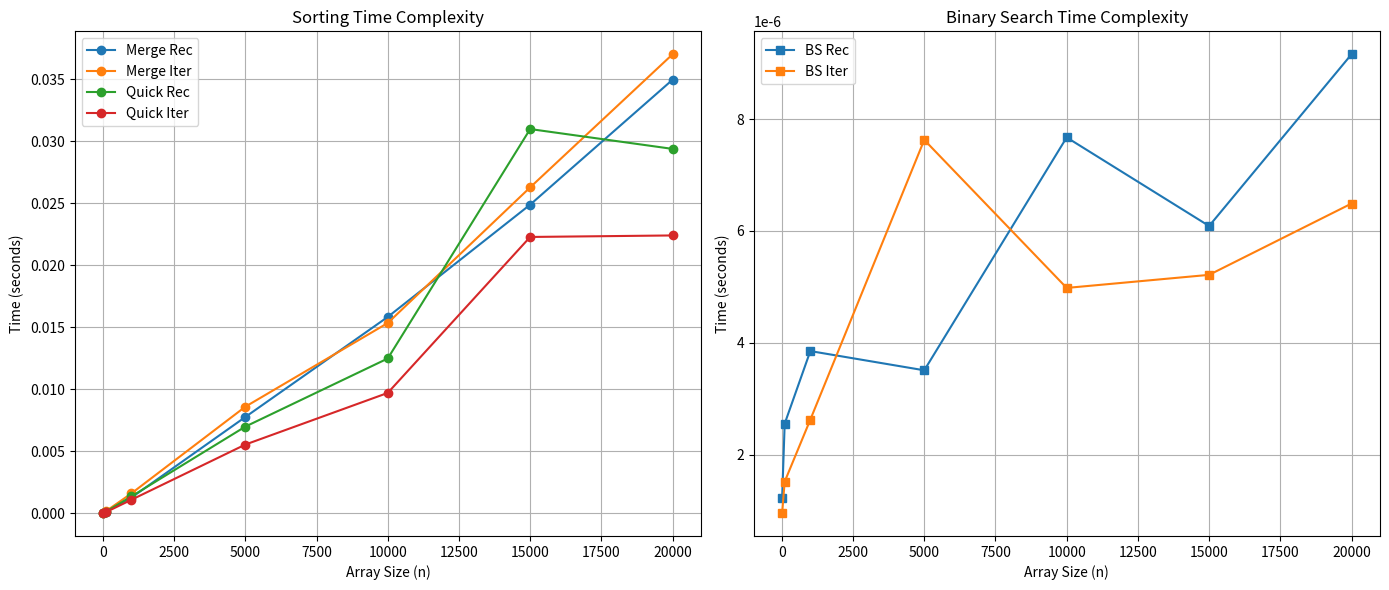

Write the Python code that produced this figure.
import time
import random
import sys
import matplotlib.pyplot as plt
import pandas as pd
import math
sys.setrecursionlimit(20000)

def merge(left, right):
    result = []
    i = j = 0
    while i < len(left) and j < len(right):
        if left[i] < right[j]:
            result.append(left[i]); i += 1
        else:
            result.append(right[j]); j += 1
    result.extend(left[i:]); result.extend(right[j:])
    return result

def merge_recursive(arr):
    if len(arr) <= 1: return arr
    mid = len(arr) // 2
    left = merge_recursive(arr[:mid])
    right = merge_recursive(arr[mid:])
    return merge(left, right)

def merge_iterative(arr):
    n = len(arr)
    curr_size = 1
    while curr_size < n:
        for left in range(0, n, 2 * curr_size):
            mid = min(left + curr_size, n)
            right = min(left + 2 * curr_size, n)
            merged = merge(arr[left:mid], arr[mid:right])
            arr[left:left + len(merged)] = merged
        curr_size *= 2
    return arr

def quick_recursive(arr):
    if len(arr) <= 1: return arr
    pivot = arr[len(arr) // 2]
    left = [x for x in arr if x < pivot]
    middle = [x for x in arr if x == pivot]
    right = [x for x in arr if x > pivot]
    return quick_recursive(left) + middle + quick_recursive(right)

def partition(arr, l, h):
    i, x = (l - 1), arr[h]
    for j in range(l, h):
        if arr[j] <= x:
            i += 1
            arr[i], arr[j] = arr[j], arr[i]
    arr[i + 1], arr[h] = arr[h], arr[i + 1]
    return i + 1

def quick_iterative(arr):
    size = len(arr)
    stack = [(0, size - 1)]
    while stack:
        l, h = stack.pop()
        if l < h:
            p = partition(arr, l, h)
            stack.append((l, p - 1))
            stack.append((p + 1, h))
    return arr

def binary_search_recursive(arr, low, high, x):
    if high >= low:
        mid = (high + low) // 2
        if arr[mid] == x: return mid
        elif arr[mid] > x: return binary_search_recursive(arr, low, mid - 1, x)
        else: return binary_search_recursive(arr, mid + 1, high, x)
    return -1

def binary_search_iterative(arr, x):
    low, high = 0, len(arr) - 1
    while low <= high:
        mid = (high + low) // 2
        if arr[mid] < x: low = mid + 1
        elif arr[mid] > x: high = mid - 1
        else: return mid
    return -1

sizes = [10, 100, 1000, 5000, 10000, 15000, 20000]

results = {
    "Size": sizes,
    "Merge Rec": [], "Merge Iter": [], 
    "Quick Rec": [], "Quick Iter": [],
    "BS Rec": [], "BS Iter": []
}

for s in sizes:
    arr_orig = [random.randint(0, 1000000) for _ in range(s)]
    
    for name, func in [("Merge Rec", merge_recursive), ("Merge Iter", merge_iterative),
                       ("Quick Rec", quick_recursive), ("Quick Iter", quick_iterative)]:
        arr_copy = arr_orig.copy()
        start = time.perf_counter()
        func(arr_copy)
        results[name].append(time.perf_counter() - start)
    
    sorted_arr = sorted(arr_orig)
    target = random.choice(sorted_arr)
    
    start = time.perf_counter()
    binary_search_recursive(sorted_arr, 0, len(sorted_arr)-1, target)
    results["BS Rec"].append(time.perf_counter() - start)
    
    start = time.perf_counter()
    binary_search_iterative(sorted_arr, target)
    results["BS Iter"].append(time.perf_counter() - start)

df = pd.DataFrame(results)
print("\n" + "="*80)
print(f"{'ALGORITHM BENCHMARK DATA':^80}")
print("="*80)
print(df.to_string(index=False))
print("="*80)

plt.figure(figsize=(14, 6))

plt.subplot(1, 2, 1)
for label in ["Merge Rec", "Merge Iter", "Quick Rec", "Quick Iter"]:
    plt.plot(sizes, results[label], label=label, marker='o')
plt.title("Sorting Time Complexity")
plt.xlabel("Array Size (n)")
plt.ylabel("Time (seconds)")
plt.legend()
plt.grid(True)

plt.subplot(1, 2, 2)
for label in ["BS Rec", "BS Iter"]:
    plt.plot(sizes, results[label], label=label, marker='s')
plt.title("Binary Search Time Complexity")
plt.xlabel("Array Size (n)")
plt.ylabel("Time (seconds)")
plt.legend()
plt.grid(True)

plt.tight_layout()
plt.show()